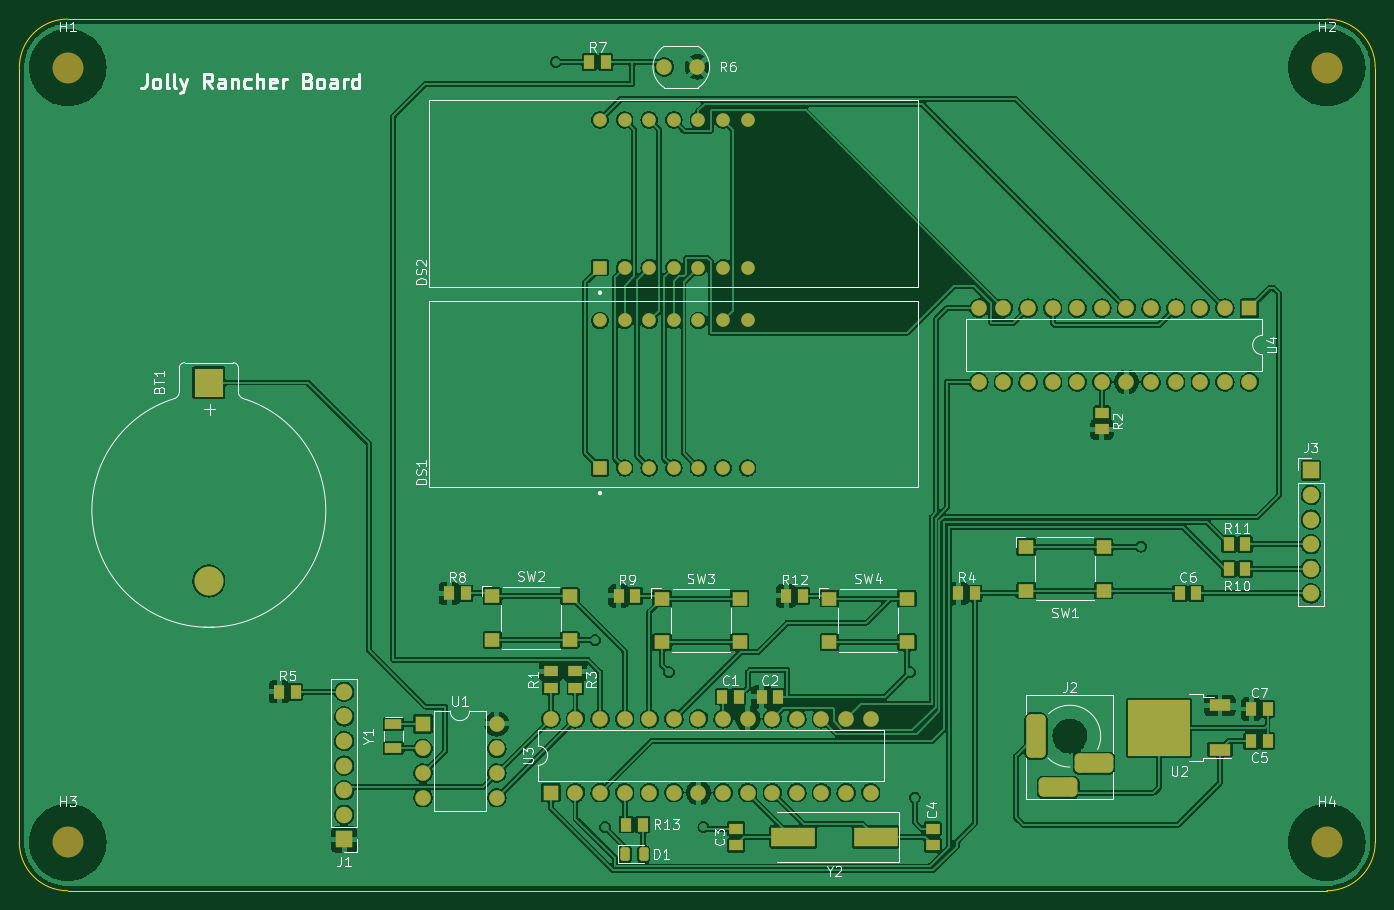
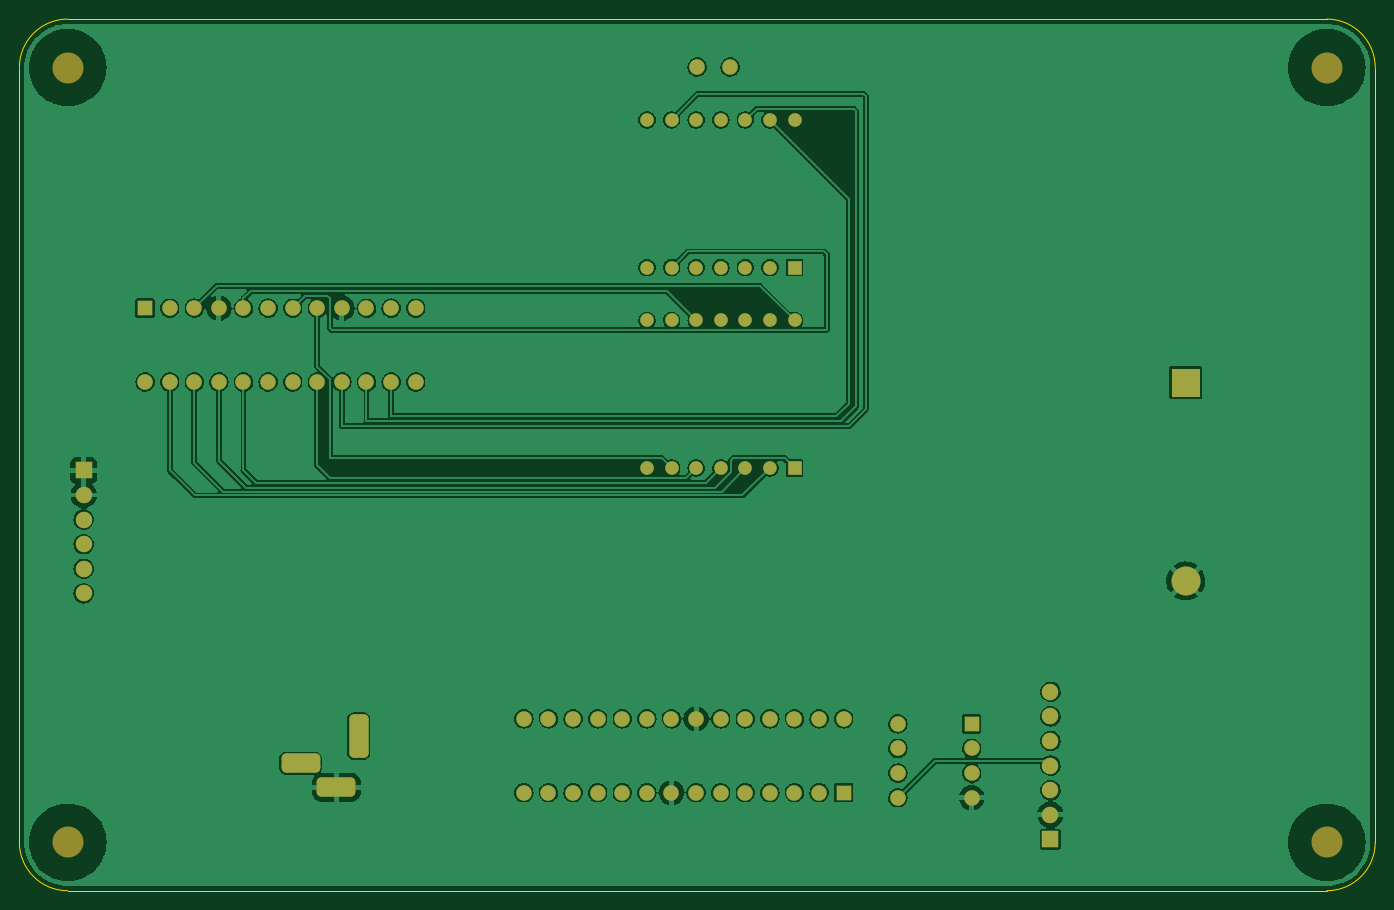
Circuit board: 10 layer files. Board 140.0 x 90.0 mm.
- bottom_copper: rectangle-clock-B_Cu.gbr (263196 bytes)
- bottom_mask: rectangle-clock-B_Mask.gbr (4675 bytes)
- paste: rectangle-clock-B_Paste.gbr (462 bytes)
- bottom_silk: rectangle-clock-B_Silkscreen.gbr (463 bytes)
- outline: rectangle-clock-Edge_Cuts.gbr (994 bytes)
- top_copper: rectangle-clock-F_Cu.gbr (396328 bytes)
- top_mask: rectangle-clock-F_Mask.gbr (7202 bytes)
- paste: rectangle-clock-F_Paste.gbr (3587 bytes)
- top_silk: rectangle-clock-F_Silkscreen.gbr (38873 bytes)
- drill: rectangle-clock.drl (2530 bytes)

=== bottom_copper: rectangle-clock-B_Cu.gbr (263196 bytes, source omitted) ===
=== bottom_mask: rectangle-clock-B_Mask.gbr ===
%TF.GenerationSoftware,KiCad,Pcbnew,(6.0.5)*%
%TF.CreationDate,2022-07-18T17:09:20-07:00*%
%TF.ProjectId,rectangle-clock,72656374-616e-4676-9c65-2d636c6f636b,rev?*%
%TF.SameCoordinates,Original*%
%TF.FileFunction,Soldermask,Bot*%
%TF.FilePolarity,Negative*%
%FSLAX46Y46*%
G04 Gerber Fmt 4.6, Leading zero omitted, Abs format (unit mm)*
G04 Created by KiCad (PCBNEW (6.0.5)) date 2022-07-18 17:09:20*
%MOMM*%
%LPD*%
G01*
G04 APERTURE LIST*
G04 Aperture macros list*
%AMRoundRect*
0 Rectangle with rounded corners*
0 $1 Rounding radius*
0 $2 $3 $4 $5 $6 $7 $8 $9 X,Y pos of 4 corners*
0 Add a 4 corners polygon primitive as box body*
4,1,4,$2,$3,$4,$5,$6,$7,$8,$9,$2,$3,0*
0 Add four circle primitives for the rounded corners*
1,1,$1+$1,$2,$3*
1,1,$1+$1,$4,$5*
1,1,$1+$1,$6,$7*
1,1,$1+$1,$8,$9*
0 Add four rect primitives between the rounded corners*
20,1,$1+$1,$2,$3,$4,$5,0*
20,1,$1+$1,$4,$5,$6,$7,0*
20,1,$1+$1,$6,$7,$8,$9,0*
20,1,$1+$1,$8,$9,$2,$3,0*%
G04 Aperture macros list end*
%ADD10RoundRect,0.500000X-1.500000X-0.500000X1.500000X-0.500000X1.500000X0.500000X-1.500000X0.500000X0*%
%ADD11RoundRect,0.500000X0.500000X-1.750000X0.500000X1.750000X-0.500000X1.750000X-0.500000X-1.750000X0*%
%ADD12C,3.200000*%
%ADD13R,1.400000X1.400000*%
%ADD14C,1.400000*%
%ADD15R,1.700000X1.700000*%
%ADD16O,1.700000X1.700000*%
%ADD17R,3.000000X3.000000*%
%ADD18C,3.000000*%
%ADD19R,1.600000X1.600000*%
%ADD20O,1.600000X1.600000*%
%ADD21C,1.600000*%
G04 APERTURE END LIST*
D10*
%TO.C,J2*%
X190968000Y-131832000D03*
X187268000Y-134332000D03*
D11*
X184968000Y-129032000D03*
%TD*%
D12*
%TO.C,H4*%
X215000000Y-140000000D03*
%TD*%
D13*
%TO.C,DS1*%
X139954000Y-101346000D03*
D14*
X142494000Y-101346000D03*
X145034000Y-101346000D03*
X147574000Y-101346000D03*
X150114000Y-101346000D03*
X152654000Y-101346000D03*
X155194000Y-101346000D03*
X155194000Y-86106000D03*
X152654000Y-86106000D03*
X150114000Y-86106000D03*
X147574000Y-86106000D03*
X145034000Y-86106000D03*
X142494000Y-86106000D03*
X139954000Y-86106000D03*
%TD*%
D15*
%TO.C,J1*%
X113538000Y-139700000D03*
D16*
X113538000Y-137160000D03*
X113538000Y-134620000D03*
X113538000Y-132080000D03*
X113538000Y-129540000D03*
X113538000Y-127000000D03*
X113538000Y-124460000D03*
%TD*%
D17*
%TO.C,BT1*%
X99567984Y-92526314D03*
D18*
X99567984Y-113016314D03*
%TD*%
D13*
%TO.C,DS2*%
X139954000Y-80651000D03*
D14*
X142494000Y-80651000D03*
X145034000Y-80651000D03*
X147574000Y-80651000D03*
X150114000Y-80651000D03*
X152654000Y-80651000D03*
X155194000Y-80651000D03*
X155194000Y-65411000D03*
X152654000Y-65411000D03*
X150114000Y-65411000D03*
X147574000Y-65411000D03*
X145034000Y-65411000D03*
X142494000Y-65411000D03*
X139954000Y-65411000D03*
%TD*%
D19*
%TO.C,U4*%
X207015000Y-84846000D03*
D20*
X204475000Y-84846000D03*
X201935000Y-84846000D03*
X199395000Y-84846000D03*
X196855000Y-84846000D03*
X194315000Y-84846000D03*
X191775000Y-84846000D03*
X189235000Y-84846000D03*
X186695000Y-84846000D03*
X184155000Y-84846000D03*
X181615000Y-84846000D03*
X179075000Y-84846000D03*
X179075000Y-92466000D03*
X181615000Y-92466000D03*
X184155000Y-92466000D03*
X186695000Y-92466000D03*
X189235000Y-92466000D03*
X191775000Y-92466000D03*
X194315000Y-92466000D03*
X196855000Y-92466000D03*
X199395000Y-92466000D03*
X201935000Y-92466000D03*
X204475000Y-92466000D03*
X207015000Y-92466000D03*
%TD*%
D21*
%TO.C,R6*%
X150011000Y-59944000D03*
X146611000Y-59944000D03*
%TD*%
D12*
%TO.C,H2*%
X215000000Y-60000000D03*
%TD*%
D19*
%TO.C,U1*%
X121676000Y-127772000D03*
D20*
X121676000Y-130312000D03*
X121676000Y-132852000D03*
X121676000Y-135392000D03*
X129296000Y-135392000D03*
X129296000Y-132852000D03*
X129296000Y-130312000D03*
X129296000Y-127772000D03*
%TD*%
D12*
%TO.C,H3*%
X85000000Y-140000000D03*
%TD*%
%TO.C,H1*%
X85000000Y-60000000D03*
%TD*%
D19*
%TO.C,U3*%
X134884000Y-134864000D03*
D20*
X137424000Y-134864000D03*
X139964000Y-134864000D03*
X142504000Y-134864000D03*
X145044000Y-134864000D03*
X147584000Y-134864000D03*
X150124000Y-134864000D03*
X152664000Y-134864000D03*
X155204000Y-134864000D03*
X157744000Y-134864000D03*
X160284000Y-134864000D03*
X162824000Y-134864000D03*
X165364000Y-134864000D03*
X167904000Y-134864000D03*
X167904000Y-127244000D03*
X165364000Y-127244000D03*
X162824000Y-127244000D03*
X160284000Y-127244000D03*
X157744000Y-127244000D03*
X155204000Y-127244000D03*
X152664000Y-127244000D03*
X150124000Y-127244000D03*
X147584000Y-127244000D03*
X145044000Y-127244000D03*
X142504000Y-127244000D03*
X139964000Y-127244000D03*
X137424000Y-127244000D03*
X134884000Y-127244000D03*
%TD*%
D15*
%TO.C,J3*%
X213360000Y-101600000D03*
D16*
X213360000Y-104140000D03*
X213360000Y-106680000D03*
X213360000Y-109220000D03*
X213360000Y-111760000D03*
X213360000Y-114300000D03*
%TD*%
M02*

=== paste: rectangle-clock-B_Paste.gbr ===
%TF.GenerationSoftware,KiCad,Pcbnew,(6.0.5)*%
%TF.CreationDate,2022-07-18T17:09:20-07:00*%
%TF.ProjectId,rectangle-clock,72656374-616e-4676-9c65-2d636c6f636b,rev?*%
%TF.SameCoordinates,Original*%
%TF.FileFunction,Paste,Bot*%
%TF.FilePolarity,Positive*%
%FSLAX46Y46*%
G04 Gerber Fmt 4.6, Leading zero omitted, Abs format (unit mm)*
G04 Created by KiCad (PCBNEW (6.0.5)) date 2022-07-18 17:09:20*
%MOMM*%
%LPD*%
G01*
G04 APERTURE LIST*
G04 APERTURE END LIST*
M02*

=== bottom_silk: rectangle-clock-B_Silkscreen.gbr ===
%TF.GenerationSoftware,KiCad,Pcbnew,(6.0.5)*%
%TF.CreationDate,2022-07-18T17:09:20-07:00*%
%TF.ProjectId,rectangle-clock,72656374-616e-4676-9c65-2d636c6f636b,rev?*%
%TF.SameCoordinates,Original*%
%TF.FileFunction,Legend,Bot*%
%TF.FilePolarity,Positive*%
%FSLAX46Y46*%
G04 Gerber Fmt 4.6, Leading zero omitted, Abs format (unit mm)*
G04 Created by KiCad (PCBNEW (6.0.5)) date 2022-07-18 17:09:20*
%MOMM*%
%LPD*%
G01*
G04 APERTURE LIST*
G04 APERTURE END LIST*
M02*

=== outline: rectangle-clock-Edge_Cuts.gbr ===
%TF.GenerationSoftware,KiCad,Pcbnew,(6.0.5)*%
%TF.CreationDate,2022-07-18T17:09:20-07:00*%
%TF.ProjectId,rectangle-clock,72656374-616e-4676-9c65-2d636c6f636b,rev?*%
%TF.SameCoordinates,Original*%
%TF.FileFunction,Profile,NP*%
%FSLAX46Y46*%
G04 Gerber Fmt 4.6, Leading zero omitted, Abs format (unit mm)*
G04 Created by KiCad (PCBNEW (6.0.5)) date 2022-07-18 17:09:20*
%MOMM*%
%LPD*%
G01*
G04 APERTURE LIST*
%TA.AperFunction,Profile*%
%ADD10C,0.050000*%
%TD*%
G04 APERTURE END LIST*
D10*
X220000000Y-60000000D02*
X220000000Y-140000000D01*
X80000000Y-60000000D02*
X80000000Y-140000000D01*
X85000000Y-55000000D02*
G75*
G03*
X80000000Y-60000000I0J-5000000D01*
G01*
X80000000Y-140000000D02*
G75*
G03*
X85000000Y-145000000I5000000J0D01*
G01*
X215000000Y-145000000D02*
G75*
G03*
X220000000Y-140000000I0J5000000D01*
G01*
X215000000Y-55000000D02*
X85000000Y-55000000D01*
X220000000Y-60000000D02*
G75*
G03*
X215000000Y-55000000I-5000000J0D01*
G01*
X215000000Y-145000000D02*
X85000000Y-145000000D01*
M02*

=== top_copper: rectangle-clock-F_Cu.gbr (396328 bytes, source omitted) ===
=== top_mask: rectangle-clock-F_Mask.gbr (7202 bytes, source omitted) ===
=== paste: rectangle-clock-F_Paste.gbr ===
%TF.GenerationSoftware,KiCad,Pcbnew,(6.0.5)*%
%TF.CreationDate,2022-07-18T17:09:20-07:00*%
%TF.ProjectId,rectangle-clock,72656374-616e-4676-9c65-2d636c6f636b,rev?*%
%TF.SameCoordinates,Original*%
%TF.FileFunction,Paste,Top*%
%TF.FilePolarity,Positive*%
%FSLAX46Y46*%
G04 Gerber Fmt 4.6, Leading zero omitted, Abs format (unit mm)*
G04 Created by KiCad (PCBNEW (6.0.5)) date 2022-07-18 17:09:20*
%MOMM*%
%LPD*%
G01*
G04 APERTURE LIST*
G04 Aperture macros list*
%AMRoundRect*
0 Rectangle with rounded corners*
0 $1 Rounding radius*
0 $2 $3 $4 $5 $6 $7 $8 $9 X,Y pos of 4 corners*
0 Add a 4 corners polygon primitive as box body*
4,1,4,$2,$3,$4,$5,$6,$7,$8,$9,$2,$3,0*
0 Add four circle primitives for the rounded corners*
1,1,$1+$1,$2,$3*
1,1,$1+$1,$4,$5*
1,1,$1+$1,$6,$7*
1,1,$1+$1,$8,$9*
0 Add four rect primitives between the rounded corners*
20,1,$1+$1,$2,$3,$4,$5,0*
20,1,$1+$1,$4,$5,$6,$7,0*
20,1,$1+$1,$6,$7,$8,$9,0*
20,1,$1+$1,$8,$9,$2,$3,0*%
G04 Aperture macros list end*
%ADD10R,3.050000X2.750000*%
%ADD11R,2.200000X1.200000*%
%ADD12R,1.600000X1.400000*%
%ADD13R,1.400000X1.150000*%
%ADD14R,1.150000X1.400000*%
%ADD15R,1.800000X1.000000*%
%ADD16R,4.500000X2.000000*%
%ADD17RoundRect,0.243750X-0.243750X-0.456250X0.243750X-0.456250X0.243750X0.456250X-0.243750X0.456250X0*%
G04 APERTURE END LIST*
D10*
%TO.C,U2*%
X199343000Y-129679000D03*
X199343000Y-126629000D03*
X195993000Y-129679000D03*
X195993000Y-126629000D03*
D11*
X203968000Y-130434000D03*
X203968000Y-125874000D03*
%TD*%
D12*
%TO.C,SW3*%
X146368000Y-114844000D03*
X154368000Y-114844000D03*
X146368000Y-119344000D03*
X154368000Y-119344000D03*
%TD*%
D13*
%TO.C,C4*%
X174312000Y-140296000D03*
X174312000Y-138596000D03*
%TD*%
D14*
%TO.C,C2*%
X156630000Y-124968000D03*
X158330000Y-124968000D03*
%TD*%
D15*
%TO.C,Y1*%
X118618000Y-127782000D03*
X118618000Y-130282000D03*
%TD*%
D14*
%TO.C,C7*%
X207176000Y-126238000D03*
X208876000Y-126238000D03*
%TD*%
D13*
%TO.C,R2*%
X191770000Y-95670000D03*
X191770000Y-97370000D03*
%TD*%
D14*
%TO.C,R4*%
X176950000Y-114300000D03*
X178650000Y-114300000D03*
%TD*%
%TO.C,R5*%
X106846000Y-124460000D03*
X108546000Y-124460000D03*
%TD*%
%TO.C,C5*%
X207176000Y-129540000D03*
X208876000Y-129540000D03*
%TD*%
%TO.C,R9*%
X141898000Y-114554000D03*
X143598000Y-114554000D03*
%TD*%
%TO.C,R13*%
X142660000Y-138176000D03*
X144360000Y-138176000D03*
%TD*%
%TO.C,R8*%
X124372000Y-114300000D03*
X126072000Y-114300000D03*
%TD*%
D16*
%TO.C,Y2*%
X168402000Y-139446000D03*
X159902000Y-139446000D03*
%TD*%
D14*
%TO.C,R11*%
X204890000Y-109220000D03*
X206590000Y-109220000D03*
%TD*%
D13*
%TO.C,R3*%
X137414000Y-122340000D03*
X137414000Y-124040000D03*
%TD*%
%TO.C,R1*%
X134874000Y-122340000D03*
X134874000Y-124040000D03*
%TD*%
D14*
%TO.C,R12*%
X159170000Y-114554000D03*
X160870000Y-114554000D03*
%TD*%
%TO.C,C6*%
X199810000Y-114300000D03*
X201510000Y-114300000D03*
%TD*%
D12*
%TO.C,SW4*%
X163640000Y-114844000D03*
X171640000Y-114844000D03*
X163640000Y-119344000D03*
X171640000Y-119344000D03*
%TD*%
D14*
%TO.C,R7*%
X140550000Y-59436000D03*
X138850000Y-59436000D03*
%TD*%
%TO.C,R10*%
X204890000Y-111760000D03*
X206590000Y-111760000D03*
%TD*%
D12*
%TO.C,SW2*%
X128842000Y-114590000D03*
X136842000Y-114590000D03*
X128842000Y-119090000D03*
X136842000Y-119090000D03*
%TD*%
D17*
%TO.C,D1*%
X142572500Y-141224000D03*
X144447500Y-141224000D03*
%TD*%
D13*
%TO.C,C3*%
X153992000Y-140296000D03*
X153992000Y-138596000D03*
%TD*%
D14*
%TO.C,C1*%
X152566000Y-124968000D03*
X154266000Y-124968000D03*
%TD*%
D12*
%TO.C,SW1*%
X183960000Y-109510000D03*
X191960000Y-109510000D03*
X183960000Y-114010000D03*
X191960000Y-114010000D03*
%TD*%
M02*

=== top_silk: rectangle-clock-F_Silkscreen.gbr (38873 bytes, source omitted) ===
=== drill: rectangle-clock.drl ===
M48
; DRILL file {KiCad (6.0.5)} date Mon Jul 18 17:09:59 2022
; FORMAT={-:-/ absolute / inch / decimal}
; #@! TF.CreationDate,2022-07-18T17:09:59-07:00
; #@! TF.GenerationSoftware,Kicad,Pcbnew,(6.0.5)
; #@! TF.FileFunction,MixedPlating,1,2
FMAT,2
INCH
; #@! TA.AperFunction,Plated,PTH,ViaDrill
T1C0.0160
; #@! TA.AperFunction,Plated,PTH,ComponentDrill
T2C0.0315
; #@! TA.AperFunction,Plated,PTH,ComponentDrill
T3C0.0354
; #@! TA.AperFunction,Plated,PTH,ComponentDrill
T4C0.0394
; #@! TA.AperFunction,Plated,PTH,ComponentDrill
T5C0.0591
; #@! TA.AperFunction,NonPlated,NPTH,ComponentDrill
T6C0.1260
%
G90
G05
T1
X2.1804Y3.3687
X2.3404Y1.0187
X2.3804Y0.2587
X2.6404Y0.8887
X2.7804Y0.2587
X3.6204Y0.8887
X3.6404Y0.3787
X4.5604Y1.3987
T2
X1.6408Y0.6783
X1.6408Y0.5783
X1.6408Y0.4783
X1.6408Y0.3783
X1.9408Y0.6783
X1.9408Y0.5783
X1.9408Y0.4783
X1.9408Y0.3783
X2.1608Y0.6991
X2.1608Y0.3991
X2.2608Y0.6991
X2.2608Y0.3991
X2.3608Y0.6991
X2.3608Y0.3991
X2.4608Y0.6991
X2.4608Y0.3991
X2.5608Y0.6991
X2.5608Y0.3991
X2.6225Y3.3487
X2.6608Y0.6991
X2.6608Y0.3991
X2.7563Y3.3487
X2.7608Y0.6991
X2.7608Y0.3991
X2.8608Y0.6991
X2.8608Y0.3991
X2.9608Y0.6991
X2.9608Y0.3991
X3.0608Y0.6991
X3.0608Y0.3991
X3.1608Y0.6991
X3.1608Y0.3991
X3.2608Y0.6991
X3.2608Y0.3991
X3.3608Y0.6991
X3.3608Y0.3991
X3.4608Y0.6991
X3.4608Y0.3991
X3.9006Y2.3683
X3.9006Y2.0683
X4.0006Y2.3683
X4.0006Y2.0683
X4.1006Y2.3683
X4.1006Y2.0683
X4.2006Y2.3683
X4.2006Y2.0683
X4.3006Y2.3683
X4.3006Y2.0683
X4.4006Y2.3683
X4.4006Y2.0683
X4.5006Y2.3683
X4.5006Y2.0683
X4.6006Y2.3683
X4.6006Y2.0683
X4.7006Y2.3683
X4.7006Y2.0683
X4.8006Y2.3683
X4.8006Y2.0683
X4.9006Y2.3683
X4.9006Y2.0683
X5.0006Y2.3683
X5.0006Y2.0683
T3
X2.3604Y3.1334
X2.3604Y2.5334
X2.3604Y2.3187
X2.3604Y1.7187
X2.4604Y3.1334
X2.4604Y2.5334
X2.4604Y2.3187
X2.4604Y1.7187
X2.5604Y3.1334
X2.5604Y2.5334
X2.5604Y2.3187
X2.5604Y1.7187
X2.6604Y3.1334
X2.6604Y2.5334
X2.6604Y2.3187
X2.6604Y1.7187
X2.7604Y3.1334
X2.7604Y2.5334
X2.7604Y2.3187
X2.7604Y1.7187
X2.8604Y3.1334
X2.8604Y2.5334
X2.8604Y2.3187
X2.8604Y1.7187
X2.9604Y3.1334
X2.9604Y2.5334
X2.9604Y2.3187
X2.9604Y1.7187
T4
X1.3204Y0.8087
X1.3204Y0.7087
X1.3204Y0.6087
X1.3204Y0.5087
X1.3204Y0.4087
X1.3204Y0.3087
X1.3204Y0.2087
X5.2504Y1.7087
X5.2504Y1.6087
X5.2504Y1.5087
X5.2504Y1.4087
X5.2504Y1.3087
X5.2504Y1.2087
T5
X0.7704Y2.0659
X0.7704Y1.2592
T6
X0.1969Y3.3465
X0.1969Y0.1969
X5.315Y3.3465
X5.315Y0.1969
T4
G00X4.1326Y0.5794
M15
G01X4.1326Y0.6779
M16
G05
G00X4.1838Y0.42
M15
G01X4.2625Y0.42
M16
G05
G00X4.3294Y0.5184
M15
G01X4.4082Y0.5184
M16
G05
T0
M30
